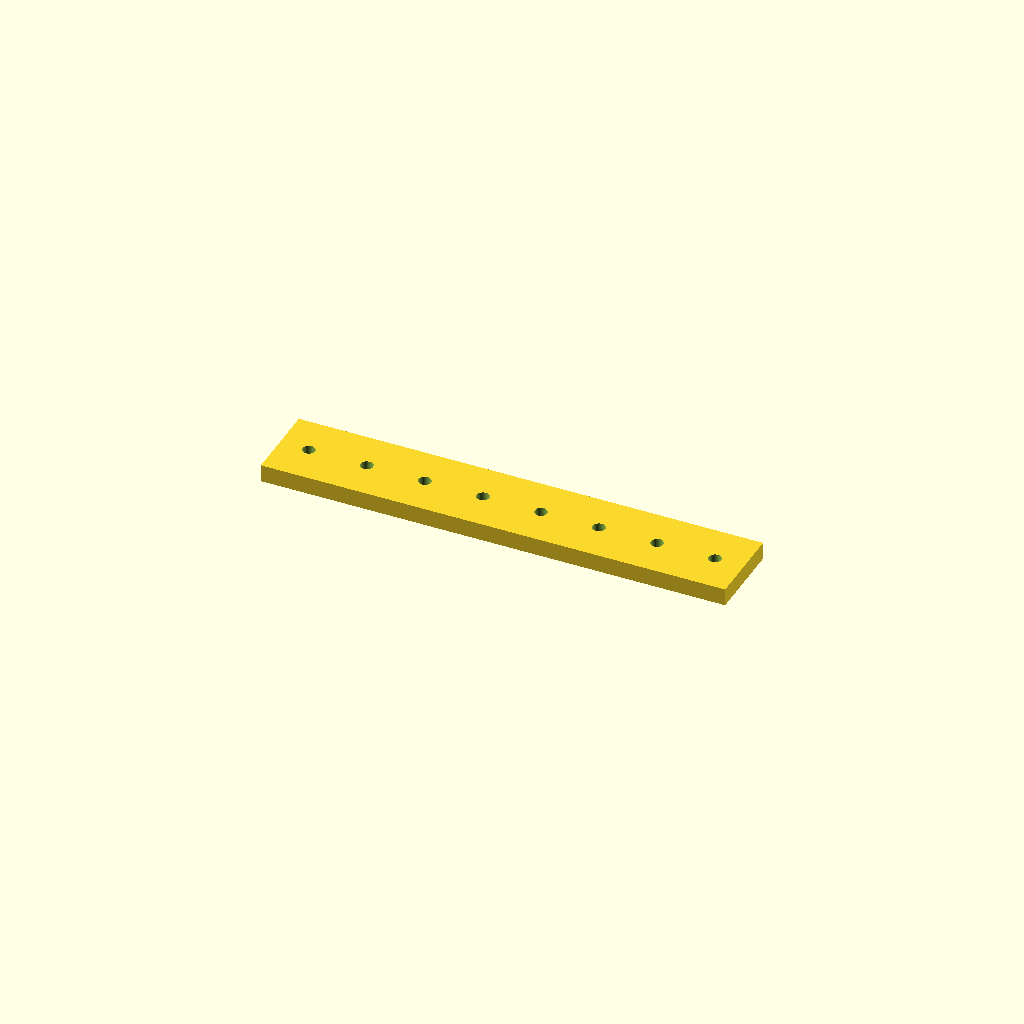
Cell 1: the model at its default parameters.
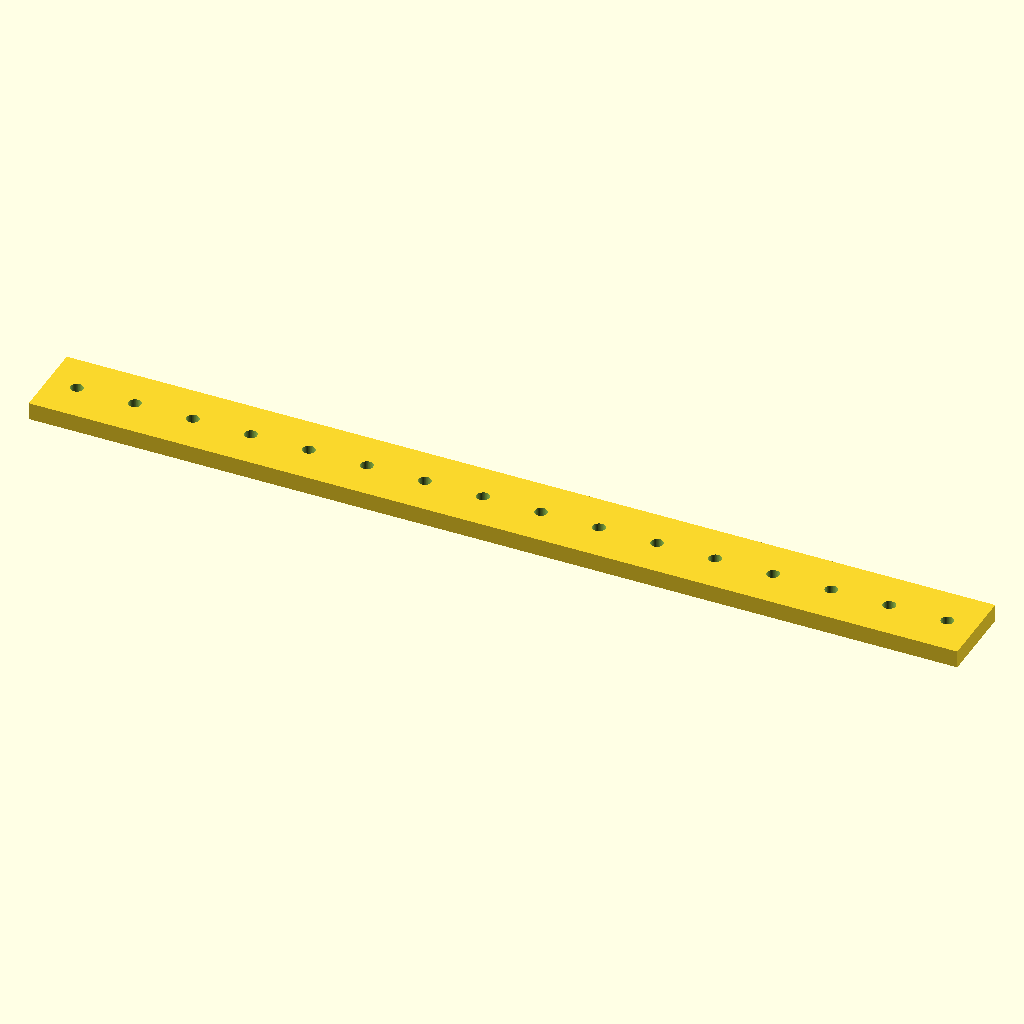
Cell 2: length = 320 (everything else at default).
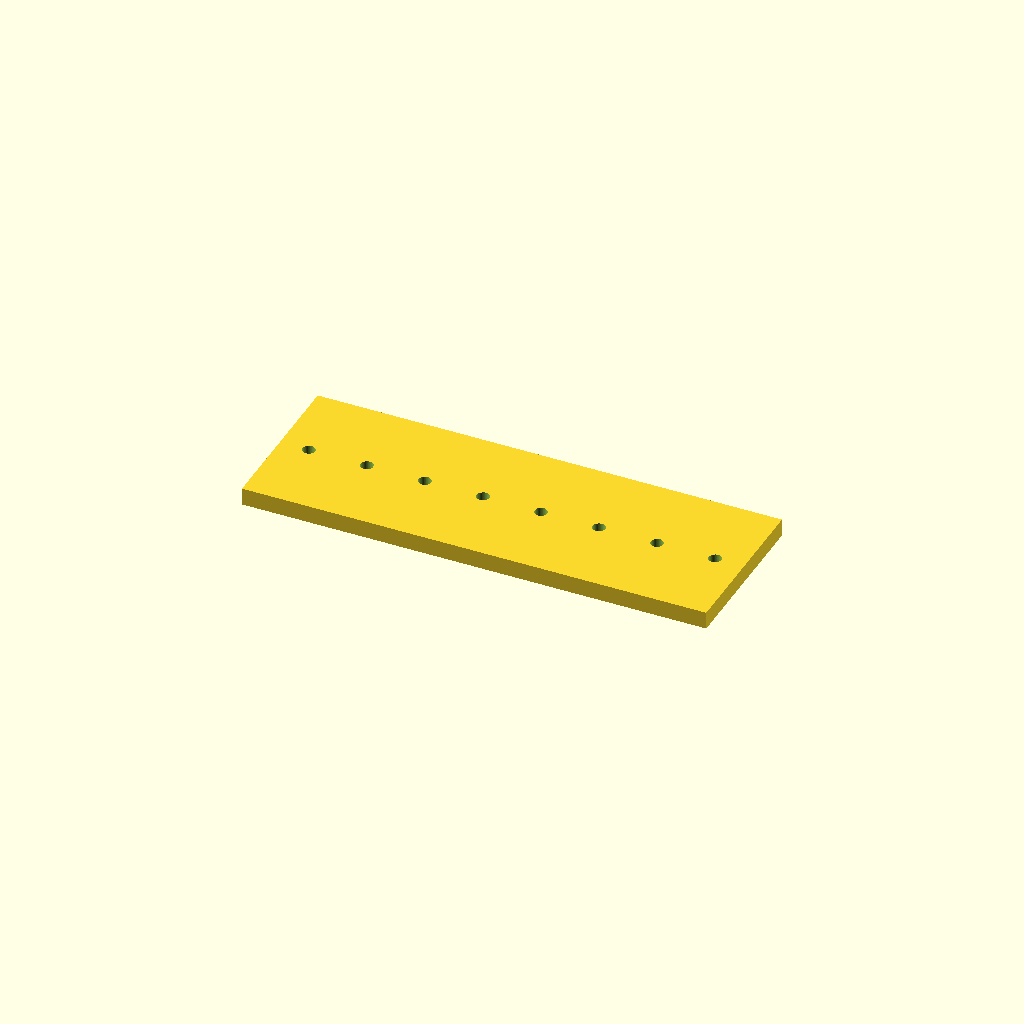
Cell 3 — width set to 56, the other parameters unchanged.
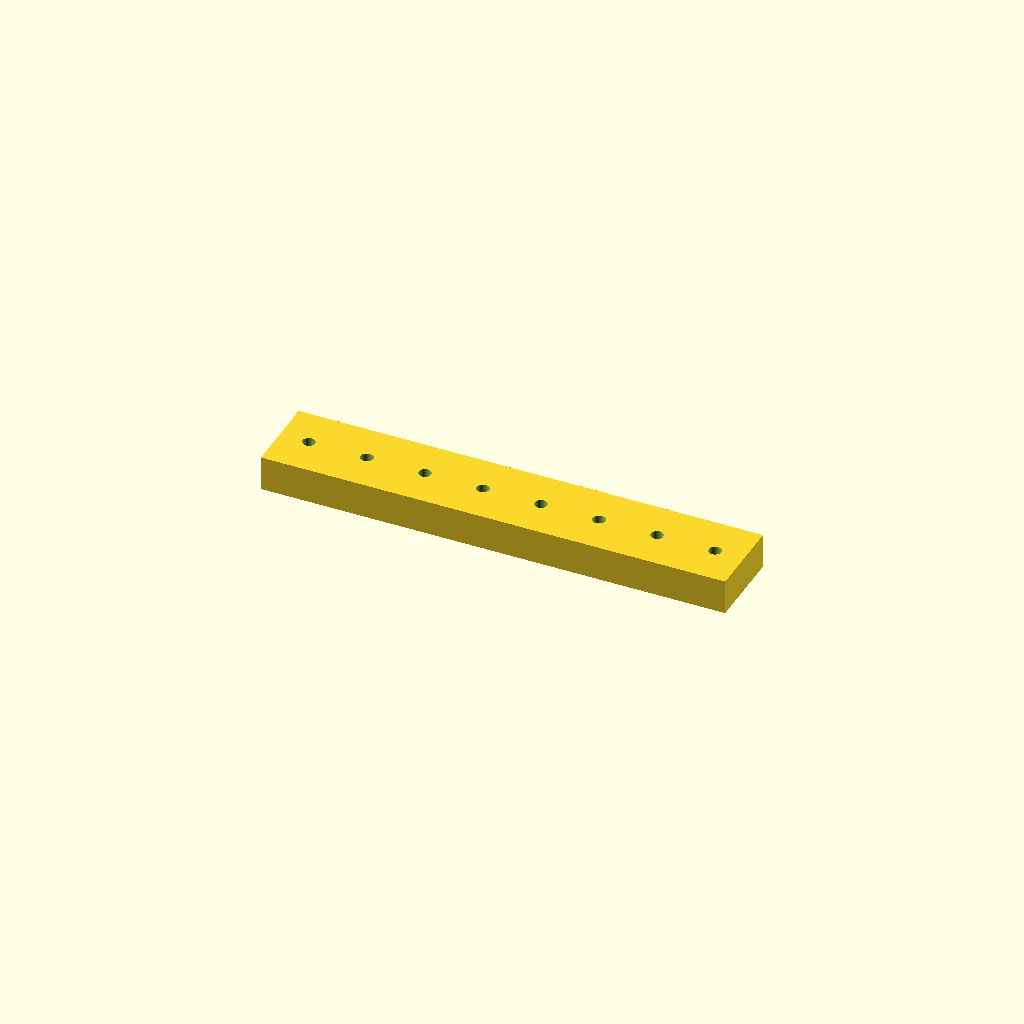
Cell 4: thickness = 12 (everything else at default).
All cells are drawn from one camera (rotation 55°, 0°, 25°, orthographic, colour scheme Cornfield), so only the parameter changes between them.
The OpenSCAD source (optional_data/data/parts/part_0805.scad):
// Linear rail spacer strip.
$fn = 60;
eps = 0.02;
length = 160;
width = 28;
thickness = 6;
hole_pitch = 20;
difference() {
    cube([length,width,thickness],center=true);
    for (x=[-length/2+10:hole_pitch:length/2-10]) translate([x,0,-thickness/2-eps]) cylinder(d=4.3,h=thickness+2*eps);
}
Customizer parameters (derived from the source; name, type, default, range or options):
eps: number, default 0.02
length: number, default 160
width: number, default 28
thickness: number, default 6
hole_pitch: number, default 20
